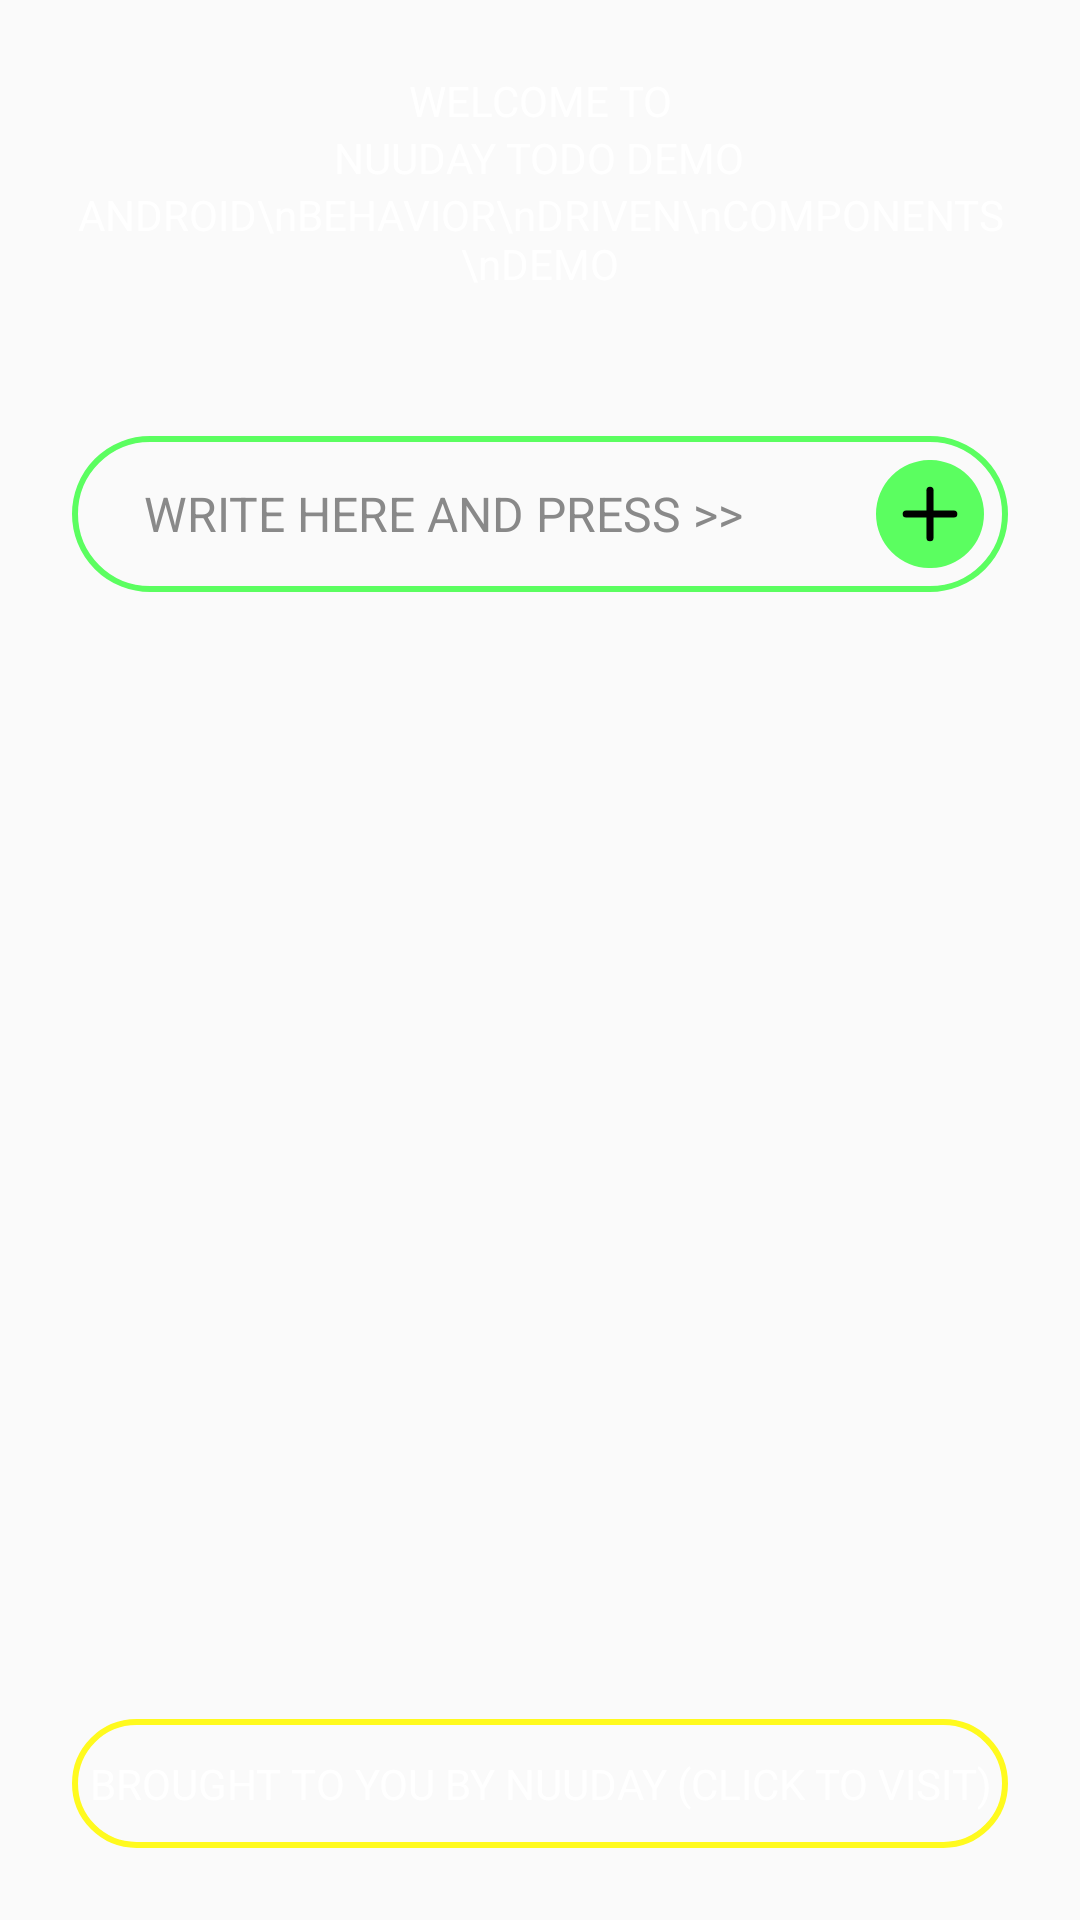

Here is an Android app screen rendered from its layout file. Give the layout XML and the strings, colors and styles it references.
<!-- AndroidManifest.xml: application theme AppTheme -->
<!-- res/layout/main_fragment.xml -->
<?xml version="1.0" encoding="utf-8"?>
<layout xmlns:android="http://schemas.android.com/apk/res/android"
    xmlns:app="http://schemas.android.com/apk/res-auto">

    <data>

    </data>

    <androidx.constraintlayout.widget.ConstraintLayout
        android:layout_width="match_parent"
        android:layout_height="match_parent">

        <LinearLayout
            android:padding="@dimen/spacingStandard"
            android:id="@+id/headlineContainer"
            android:layout_width="match_parent"
            android:layout_height="wrap_content"
            android:orientation="vertical"
            android:gravity="center"
            app:layout_constraintEnd_toEndOf="parent"
            app:layout_constraintStart_toStartOf="parent"
            app:layout_constraintTop_toTopOf="parent">

            <TextView
                android:id="@+id/welcomeHeadline"
                style="@style/TextSmall"
                android:textColor="@color/brandWhite"
                android:gravity="center"
                android:layout_width="wrap_content"
                android:layout_height="wrap_content"
                android:text="WELCOME TO" />

            <TextView
                android:id="@+id/appTitle"
                style="@style/TextSmall"
                android:textColor="@color/brandWhite"
                android:gravity="center"
                android:layout_width="wrap_content"
                android:layout_height="wrap_content"
                android:text="NUUDAY TODO DEMO" />

            <TextView
                android:id="@+id/welcomeDescription"
                android:layout_width="wrap_content"
                style="@style/TextLarge"
                android:textColor="@color/brandWhite"
                android:gravity="center"
                android:layout_height="wrap_content"
                android:text="ANDROID\nBEHAVIOR\nDRIVEN\nCOMPONENTS\nDEMO" />


        </LinearLayout>


        <androidx.constraintlayout.widget.ConstraintLayout
            android:id="@+id/todoFieldContainer"
            android:layout_width="match_parent"
            android:background="@drawable/input_shape"
            android:layout_height="wrap_content"
            app:layout_constraintEnd_toEndOf="parent"
            app:layout_constraintStart_toStartOf="parent"
            android:paddingStart="@dimen/spacingStandard"
            android:layout_margin="@dimen/spacingStandard"
            app:layout_constraintTop_toBottomOf="@id/headlineContainer">

            <androidx.appcompat.widget.AppCompatImageView
                android:id="@+id/addTodoButton"
                app:layout_constraintEnd_toEndOf="parent"
                app:layout_constraintTop_toTopOf="parent"
                app:layout_constraintBottom_toBottomOf="parent"
                android:layout_width="52dp"
                android:padding="8dp"
                app:srcCompat="@drawable/button_add"
                android:layout_height="52dp" />

            <EditText
                android:id="@+id/todoInputField"
                app:layout_constraintStart_toStartOf="parent"
                app:layout_constraintTop_toTopOf="parent"
                android:textColor="@color/brandWhite"
                android:textColorHint="@color/colorHint"
                android:hint="WRITE HERE AND PRESS >>"
                app:layout_constraintBottom_toBottomOf="parent"
                app:layout_constraintEnd_toStartOf="@id/addTodoButton"
                android:background="#00000000"
                android:textSize="16sp"
                android:layout_width="0dp"
                android:layout_height="0dp" />


        </androidx.constraintlayout.widget.ConstraintLayout>

        <TextView
            android:id="@+id/visitNuudayButton"
            style="@style/TextSmall"
            android:textColor="@color/brandWhite"
            android:gravity="center"
            android:text="BROUGHT TO YOU BY NUUDAY (CLICK TO VISIT)"
            android:layout_width="match_parent"
            android:layout_height="wrap_content"
            app:layout_constraintBottom_toBottomOf="parent"
            android:background="@drawable/button_shape"
            android:layout_margin="@dimen/spacingStandard"
            android:paddingTop="12dp"
            android:paddingBottom="12dp"
            app:layout_constraintEnd_toEndOf="parent"
            app:layout_constraintStart_toStartOf="parent" />

        <androidx.recyclerview.widget.RecyclerView
            android:id="@+id/todoList"
            android:layout_width="match_parent"
            android:layout_height="0dp"
            app:layout_constraintBottom_toTopOf="@id/visitNuudayButton"
            app:layout_constraintEnd_toEndOf="parent"
            app:layout_constraintStart_toStartOf="parent"
            app:layout_constraintTop_toBottomOf="@id/todoFieldContainer" />

    </androidx.constraintlayout.widget.ConstraintLayout>
</layout>
<!-- resources referenced by this layout -->
<resources>
  <color name="brandWhite">#FFFFFF</color>
  <color name="colorHint">#898989</color>
  <dimen name="spacingStandard">24dp</dimen>
  <!-- drawable button_add (drawable) -->
  <vector xmlns:android="http://schemas.android.com/apk/res/android"
      android:width="89.05dp"
      android:height="89.05dp"
      android:viewportWidth="89.05"
      android:viewportHeight="89.05">
    <path
        android:pathData="M44.525,44.525m-44.525,0a44.525,44.525 0,1 1,89.05 0a44.525,44.525 0,1 1,-89.05 0"
        android:strokeLineJoin="round"
        android:strokeWidth="1.22707"
        android:fillColor="#5bfe60"
        android:strokeColor="#00000000"
        android:strokeLineCap="round"/>
    <path
        android:pathData="m44.525,24.8987v39.2527"
        android:strokeLineJoin="round"
        android:strokeWidth="5.83"
        android:fillColor="#00000000"
        android:strokeColor="#000000"
        android:strokeLineCap="round"/>
    <path
        android:pathData="M64.1514,44.525L24.8987,44.525"
        android:strokeLineJoin="round"
        android:strokeWidth="5.83"
        android:fillColor="#00000000"
        android:strokeColor="#000000"
        android:strokeLineCap="round"/>
  </vector>
  <!-- drawable button_shape (drawable) -->
  <?xml version="1.0" encoding="utf-8"?>
  <selector xmlns:android="http://schemas.android.com/apk/res/android">
  
      <item android:state_pressed="true">
          <shape android:shape="rectangle">
              <corners android:radius="99dp" />
              <solid android:color="@color/brandYellowTransparent" />
          </shape>
      </item>
  
      <item>
          <shape android:shape="rectangle">
              <corners android:radius="99dp" />
              <stroke android:width="2dp" android:color="@color/brandYellow" />
          </shape>
      </item>
  
  </selector>
  <!-- drawable input_shape (drawable) -->
  <?xml version="1.0" encoding="utf-8"?>
  <selector xmlns:android="http://schemas.android.com/apk/res/android">
  
      <item>
          <shape android:shape="rectangle">
              <corners android:radius="99dp" />
              <stroke android:width="2dp" android:color="@color/brandGreen" />
          </shape>
      </item>
  
  
  </selector>
  <style name="AppTheme" parent="Theme.AppCompat.DayNight.NoActionBar">
          
          <item name="colorPrimary">@color/colorPrimary</item>
          <item name="colorPrimaryDark">@color/colorPrimaryDark</item>
          <item name="colorAccent">@color/colorAccent</item>
      </style>
  <color name="brandYellowTransparent">#40FFFA1E</color>
  <color name="brandYellow">#FFFA1E</color>
  <color name="brandGreen">#5bfe60</color>
  <color name="colorPrimary">#EF9E89</color>
  <color name="colorPrimaryDark">#282828</color>
  <color name="colorAccent">#F4F4F4</color>
</resources>
